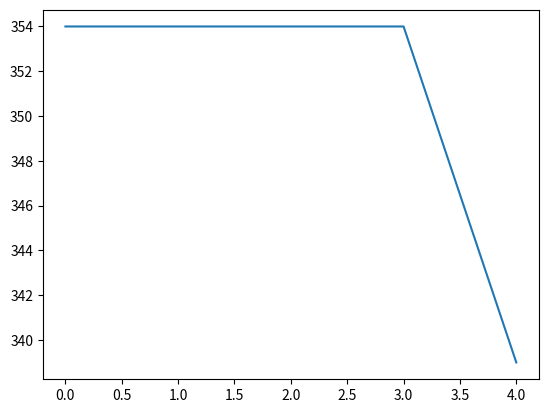

Write the Python code that produced this figure.
"""
1. 随机产生初始解，建立初始种群，种群规模为Z；进行解码和适应度计算
2. 使用交叉算子和突变算子对当前种群中对解进行重组，产生后代，形成新的种群。进行解码和适应度计算
3. 迭代：重复1-2，直到解一定代数内最优值没有发生明显改进，输出当前最优解
"""
import math
import time
import matplotlib.pyplot as plt
import random
from operator import attrgetter
import copy
import numpy as np

cost_time_lookup = [
    3,  # 0体质测试   4
    3,  # 1内科      4
    # 4,  # 2外科      3
    # 2,  # 3眼耳口鼻科 5
    # 3,  # 4验血      4
    # 2,  # 5心电图    5
    # 5,  # 6X光      3
    6,  # 7B超      2
]  # 共28分钟

# cost_time_lookup = [
#     3, 3, 4, 6
# ]

total_people = 9
project_num = len(cost_time_lookup)
T_W = 15  # 等待阈值
GAMMA = 5 # 惩罚系数
POP_SIZE = 10  # 种群大小
GROUP = 30  # 选择权重，百分之百
CROSS_RATE = 0.8
MUTATE_RATE = 1.0
N_GENERATIONS = 5

def translate_operation(opt):
    """解码操作"""
    opt = opt - 1
    return opt // project_num, opt % project_num


class Chromosome:
    def __init__(self, sequence):
        self.sequence = sequence  # list DNA序列
        self.fitness = None
        self.makespan = None
        self.total_wait = None
        self.greater_than_threshold = None

    def translate(self):
        global cost_time_lookup
        global total_people
        global project_num
        people_records = [[] for _ in range(total_people)]
        project_records = [[] for _ in range(project_num)]
        for operation in self.sequence:
            people_index, project_index = translate_operation(operation)
            cost_time = cost_time_lookup[project_index]

            people = people_records[people_index]  # 客户的所有记录
            project = project_records[project_index]  # 项目的所有记录
            # 创建记录
            people_last_end_time = self.get_people_last_end(people)  # 人有空的最早时间
            project_last_ends = self.get_project_last_end(project)

            # 科室第一条记录
            if type(project_last_ends) == int:
                start_time = people_last_end_time
                end_time = start_time + cost_time
                people.append([project_index, start_time, end_time])
                project.append([people_index, start_time, end_time])

            if type(project_last_ends) == list:

                tmp_start = self.get_middle_start_time(project_last_ends, cost_time, people_last_end_time)
                if tmp_start == -1:
                    # 科室末尾插入
                    start_time = max(people_last_end_time, project_last_ends[-1])
                    end_time = start_time + cost_time
                    people.append([project_index, start_time, end_time])
                    project.append([people_index, start_time, end_time])
                else:
                    # 科室中间插入
                    start_time = tmp_start
                    end_time = start_time + cost_time
                    people.append([project_index, start_time, end_time])
                    project.append([people_index, start_time, end_time])
        return people_records, project_records

    def compute_fitness(self):
        global GAMMA
        global T_W
        people_records, project_records = self.translate()
        W_sum = 0
        w_thanT_sum = 0
        tmp_lates = []
        for records in people_records:
            records.sort(key=lambda e:e[2])
            tmp_lates.append(records[-1][2])
            for i in range(len(records)):
                if i == 0:
                    wait_time = records[i][1] - 0
                    if wait_time == 0:
                        continue
                    W_sum += wait_time
                    if wait_time - T_W > 0:
                        w_thanT_sum += (wait_time - T_W)
                else:
                    wait_time = records[i][1] - records[i - 1][2]
                    W_sum += wait_time
                    if wait_time - T_W > 0:
                        w_thanT_sum += (wait_time - T_W)
        maxF = max(tmp_lates)
        self.makespan = maxF
        self.total_wait = W_sum
        self.greater_than_threshold = w_thanT_sum
        self.fitness = maxF + W_sum + GAMMA * w_thanT_sum
        print("****************")
        print("dna seq:", self.sequence)
        print("people's records: ")
        for p in people_records:
            print(p)
        print("service records: ")
        for s in project_records:
            s.sort(key=lambda e: e[2])
            print(s)
        print("fitness:", self.fitness)
        print("makespan:", maxF)
        print("total_wait:", W_sum)
        print("greater_than_threshold:", w_thanT_sum)
        print("****************")

    @staticmethod
    def get_people_last_end(people_table):
        if len(people_table) == 0:
            return 0
        else:
            people_table.sort(key=lambda e: e[2])
            return people_table[-1][2]

    @staticmethod
    def get_project_last_end(project_table):
        """得到项目表中每个人的结束时间"""
        if len(project_table) == 0:
            return 0
        else:
            project_table.sort(key=lambda e: e[2])
            return [record[-1] for record in project_table]

    @staticmethod
    def get_middle_start_time(end_time_list, cost_time, people_start):
        """
        如果二者间时间间隔大于2倍的检查时间，表明有足够的时间
        如果后者 - 客户开始时间仍大于2倍的检查时间(要减去之前分配的一次检查)，则表明可以插入
        否则，只能在末尾插入
        """
        for i in range(1, len(end_time_list)):
            if end_time_list[i] - end_time_list[i - 1] >= 2 * cost_time:
                if end_time_list[i] - people_start >= 2 * cost_time:
                    return max(people_start, end_time_list[i - 1])
        return -1


class Population:
    def __init__(self, size):
        self.size = size
        self.members = []
        self.__seed_population()

    # def __seed_population(self):
    #     global total_people
    #     global project_num
    #     sequence_size = total_people * project_num
    #     sample_seq = [i for i in range(1, sequence_size + 1)]
    #     init_seq = self.get_init_seq()
    #
    #     init_len = len(init_seq)
    #     for i in init_seq:
    #         sample_seq.remove(i)
    #     random.shuffle(init_seq)
    #     for i in range(self.size):
    #         sequence = copy.deepcopy(init_seq)
    #         rest = random.sample(sample_seq, sequence_size - init_len)
    #         sequence.extend(rest)
    #         self.members.append(Chromosome(sequence))

    def __seed_population(self):
        global total_people
        global project_num
        sequence_size = total_people * project_num
        for i in range(self.size):
            sequence = random.sample(range(1, sequence_size + 1), sequence_size)
            self.members.append(Chromosome(sequence))

    # def get_init_seq(self):
    #     actions = [[j + i * project_num for i in range(total_people)] for j in range(1, project_num + 1)]
    #     res = []
    #     res.extend(actions[0][:4])
    #     res.extend(actions[1][4:8])
    #     res.extend(actions[2][8:11])
    #     res.extend(actions[3][11:16])
    #     res.extend(actions[4][16:20])
    #     res.extend(actions[5][20:25])
    #     res.extend(actions[6][25:28])
    #     res.extend(actions[7][28:])
    #     assert len(res) == 30
    #     return res

    def evolve_population(self):
        """种群迭代"""
        global POP_SIZE
        for i in range(POP_SIZE - 1):
            (parent1, parent2) = self.members[i], self.members[i+1]
            child1, child2 = self._crossover(parent1, parent2)
            self._mutate(child1)
            self._mutate(child2)
            parent1.compute_fitness()
            parent2.compute_fitness()
            child1.compute_fitness()
            child2.compute_fitness()
            better = min([parent1, child1, child2], key=attrgetter('fitness'))
            idx = self.members.index(parent1)
            self.members[idx] = better


    def kill_weak(self):
        weakest = max(self.members, key=attrgetter('fitness'))
        self.members.remove(weakest)

    def get_best(self):
        self._get_fitness()
        return sorted(self.members, key=attrgetter('fitness'))[:1]


    def select(self):
        if self.members[-1].fitness is None:
            self._get_fitness()  # 选择前计算适应度
        num_to_select = math.floor(self.size * (GROUP/100))
        sample = random.sample(range(self.size), num_to_select)
        sample_members = sorted([self.members[i] for i in sample], key=attrgetter('fitness'))
        return sample_members[:2]

    def _crossover(self, parent1, parent2):
        """得到两个child_seq, 再构造染色体返回"""
        # 选择一个顾客id
        global total_people
        global project_num
        global CROSS_RATE
        if random.random() < CROSS_RATE:
            pidx = random.randint(1, total_people)
            p_projects = [(pidx - 1) * project_num + i for i in range(1, project_num + 1)]
            child1_seq = copy.deepcopy(parent1.sequence)
            child2_seq = copy.deepcopy(parent2.sequence)
            # 拿到parent1上该顾客的所有项目及顺序
            p1_idxs, p1_seqs = self.get_proj_idx_seq(parent1.sequence, p_projects)
            # 拿到parent2上该顾客的所有项目及顺序
            p2_idxs, p2_seqs = self.get_proj_idx_seq(parent2.sequence, p_projects)

            random.shuffle(p1_seqs)
            random.shuffle(p2_seqs)

            self.change_seq(child1_seq, p1_idxs, p2_seqs)
            self.change_seq(child2_seq, p2_idxs, p1_seqs)
            return Chromosome(child1_seq), Chromosome(child2_seq)
        else:
            return parent1, parent2

    @staticmethod
    def _mutate(chromosome):
        """变异"""
        global project_num
        global MUTATE_RATE
        if random.random() < MUTATE_RATE:
            idx1, idx2 = np.random.choice(len(chromosome.sequence), size=2, replace=False)
            chromosome.sequence[idx1], chromosome.sequence[idx2] = chromosome.sequence[idx2], chromosome.sequence[idx1]


    def local_search(self):
        """局部搜索"""
        pass

    @staticmethod
    def change_seq(child, change_idxs, new_seqs):
        for i in range(len(child)):
            if i in change_idxs:
                child[i] = new_seqs.pop(0)



    @staticmethod
    def get_proj_idx_seq(sequence, targets):
        idxs = []
        orders = []
        for i in range(len(sequence)):
            if sequence[i] in targets:
                idxs.append(i)
                orders.append(sequence[i])
        return idxs, orders

    def _get_fitness(self):
        """统一计算整个种群的fitness"""
        for mem in self.members:
            mem.compute_fitness()

if __name__ == '__main__':
    best_fitness = 99999999
    population = Population(POP_SIZE)
    best_fits = []
    metrics = None
    for i in range(N_GENERATIONS):
        population.evolve_population()
        dna = population.get_best()
        best = dna[0]
        print("Gen: {}, best dna seq: {}".format(i, best.sequence))
        print("best fitness: {}".format(best.fitness))
        print("makespan: {}, total_wait: {}, T_W_wait: {}".format(best.makespan, best.total_wait, best.greater_than_threshold))
        if best_fitness > best.fitness:
            best_fitness = best.fitness
            metrics = [best.makespan, best.total_wait, best.greater_than_threshold]
        best_fits.append(best_fitness)

    plt.plot(best_fits)
    plt.show()
    print(best_fitness)
    print(metrics)